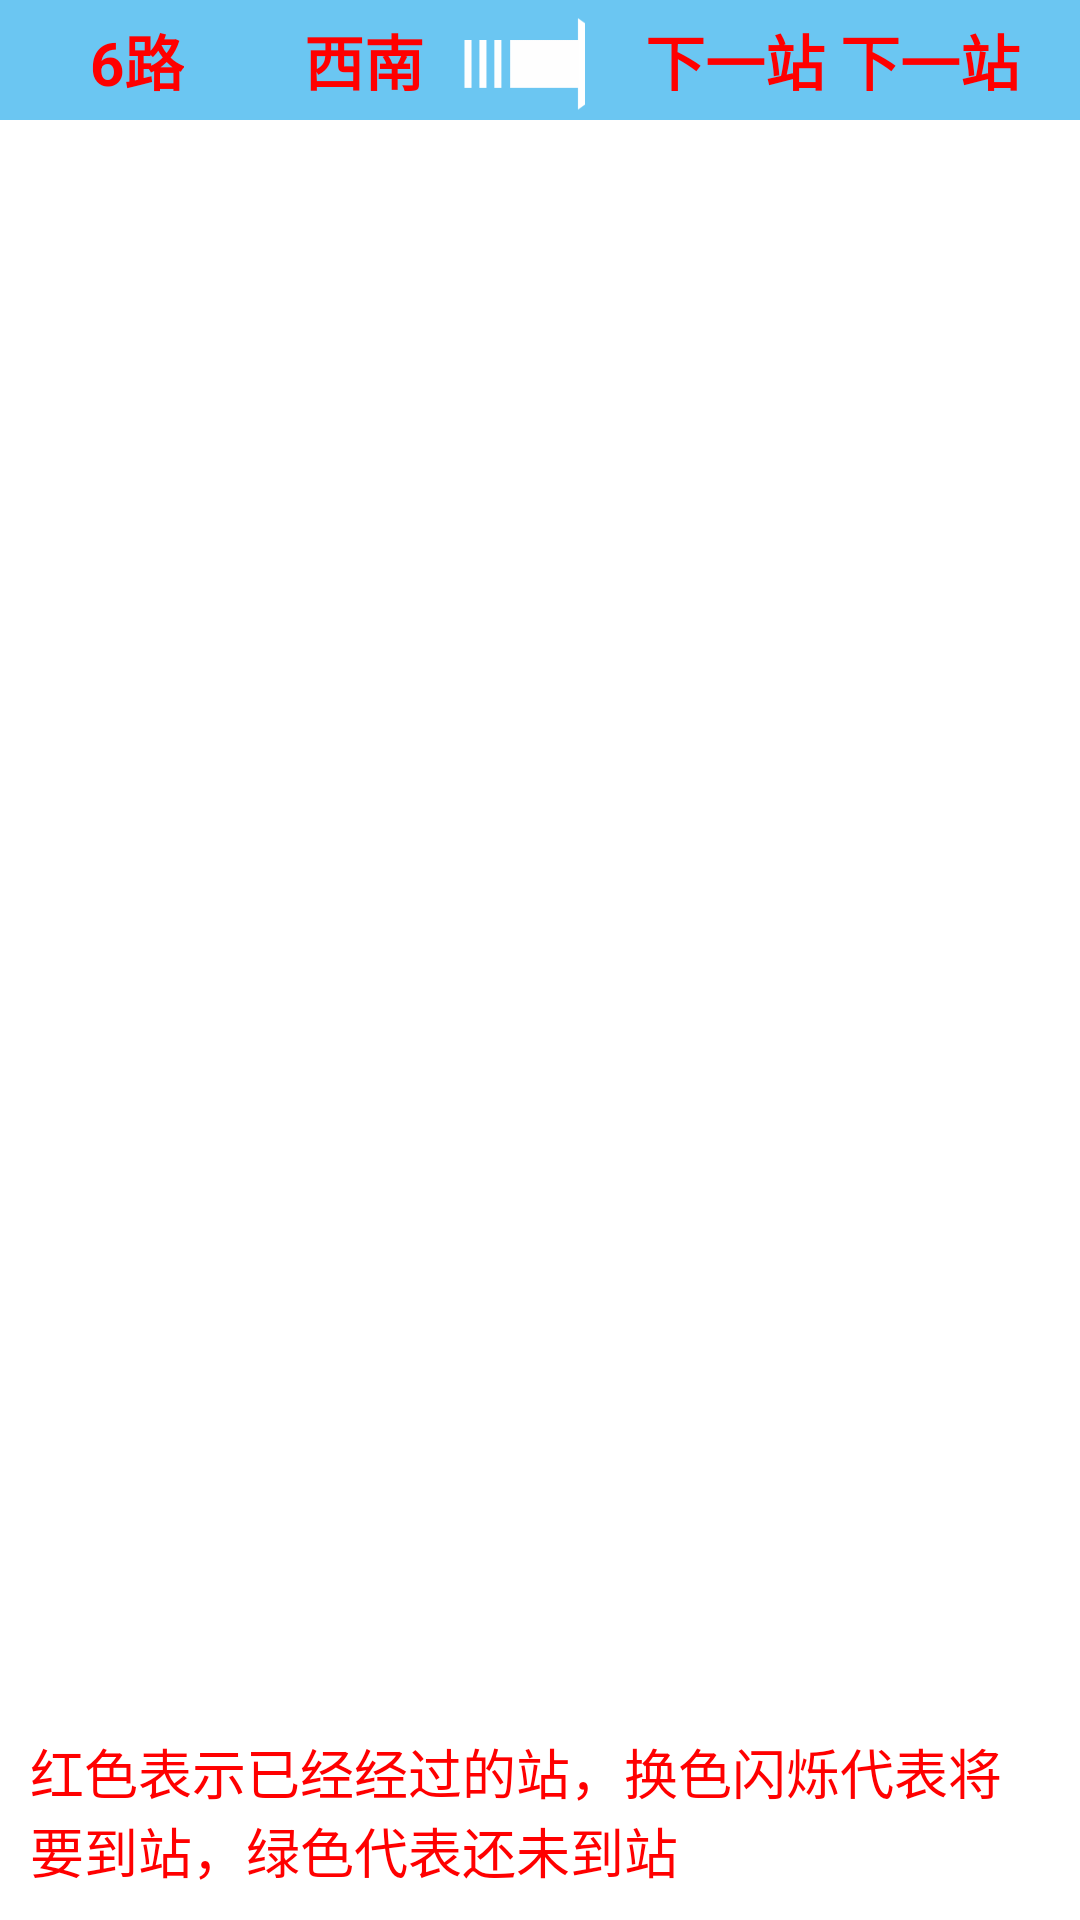

Write the Android layout XML for this screen, with the resource values it uses.
<!-- AndroidManifest.xml: application theme android:Theme.Black.NoTitleBar -->
<!-- res/layout/activity_main.xml -->
<RelativeLayout xmlns:android="http://schemas.android.com/apk/res/android"
    xmlns:tools="http://schemas.android.com/tools"
    android:layout_width="match_parent"
    android:layout_height="match_parent"
    android:background="@color/white" >
    
    <include  
        android:id="@+id/top"
        layout="@layout/top_layout"/>
    
    <RelativeLayout 
        android:id="@+id/content_layout"
        android:layout_below="@+id/top"
        android:layout_width="match_parent"
    	android:layout_height="match_parent">
         <LinearLayout
        	android:id="@+id/station_content"
        	android:layout_width="match_parent"
    		android:layout_height="match_parent"
    		android:paddingTop="10dp"
    		android:orientation="horizontal">
    	</LinearLayout>
    	<com.yunfan.exhibition.view.ArrivalTipLayout
    	    android:id="@+id/arrival_layout"
    	    android:layout_width="match_parent"
    		android:layout_height="match_parent"
    		android:background="@color/white"
    		android:visibility="gone">
    	</com.yunfan.exhibition.view.ArrivalTipLayout>
    </RelativeLayout>
    
    <VideoView 
        android:id="@+id/video"
        android:layout_below="@+id/top"
        android:layout_toRightOf="@+id/content_layout"
        android:layout_width="match_parent"
        android:layout_alignParentRight="true"
    	android:layout_height="match_parent"/>
   
    <TextView
        android:id="@+id/get_back_data" 
        android:layout_width="match_parent"
    	android:layout_height="wrap_content"
    	android:layout_alignParentBottom="true"
    	android:text="红色表示已经经过的站，换色闪烁代表将要到站，绿色代表还未到站"
    	android:layout_margin="10dp"
    	android:textSize="18dp"
    	android:textColor="@color/red"/>
</RelativeLayout>
<!-- res/layout/top_layout.xml (included above) -->
<?xml version="1.0" encoding="utf-8"?>
<LinearLayout xmlns:android="http://schemas.android.com/apk/res/android"
    android:layout_width="match_parent"
    android:layout_height="40dp"
    android:background="@color/top_layout_color"
    android:orientation="horizontal" >
    <LinearLayout 
        android:id="@+id/left_layout"
        android:layout_width="0dp"
        android:layout_weight="1"
    	android:layout_height="match_parent"
    	android:orientation="horizontal">
          <TextView 
            android:id="@+id/line_number"
    	    android:layout_width="wrap_content"
    	    android:paddingLeft="30dp"
    		android:layout_height="match_parent"
    		style="@style/ToolBarTitleText"
    		android:text="6路"/>
          
    	 <LinearLayout
    	     android:layout_width="match_parent"
    	     android:layout_height="match_parent"
    	     android:layout_marginLeft="40dp"
    	     android:orientation="horizontal"
    	     android:paddingRight="20dp" >

    	<TextView 
    	    android:id="@+id/start_station"
    	    android:layout_width="wrap_content"
    		android:layout_height="match_parent"
    		style="@style/ToolBarTitleText"
    		android:layout_marginRight="5dp"
    		android:text="西南"/>
    	
    	<ImageView 
    	    android:layout_width="75dp"
    		android:layout_height="40dp"
    		android:scaleType="fitXY"
    		android:src="@drawable/right_arrow"/>
    	
    	
        <TextView 
            android:id="@+id/end_station"
    	    android:layout_width="wrap_content"
    		android:layout_height="match_parent"
    		style="@style/ToolBarTitleText"
    		android:text="东北"/>
    </LinearLayout>
        
        
    </LinearLayout>
    
    <LinearLayout 
        android:id="@+id/right_layout"
        android:layout_width="wrap_content"
    	android:layout_height="match_parent"
    	android:paddingRight="20dp"
    	android:orientation="horizontal">
    	<TextView 
    	    android:layout_width="wrap_content"
    		android:layout_height="match_parent"
    		android:gravity="center"
    		style="@style/ToolBarTitleText"
    		android:layout_marginRight="5dp"
    		android:text="@string/next_station"/>
    	
        <TextView 
            android:id="@+id/next_station"
    	    android:layout_width="wrap_content"
    	    android:gravity="center"
    		android:layout_height="match_parent"
    		style="@style/ToolBarTitleText"
    		android:text="@string/next_station"/>

    </LinearLayout>
</LinearLayout>
<!-- resources referenced by this layout -->
<resources>
  <color name="red">#ff0000</color>
  <color name="top_layout_color">#6BC6F2</color>
  <color name="white">#ffffff</color>
  <!-- drawable right_arrow: png bitmap (drawable, 4340 bytes) -->
  <string name="next_station">下一站</string>
  <style name="ToolBarTitleText">
            <item name="android:textColor">@color/red</item>
            <item name="android:textSize">20dp</item>
            <item name="android:textStyle">bold</item>
            <item name="android:gravity">center</item>
      </style>
</resources>
